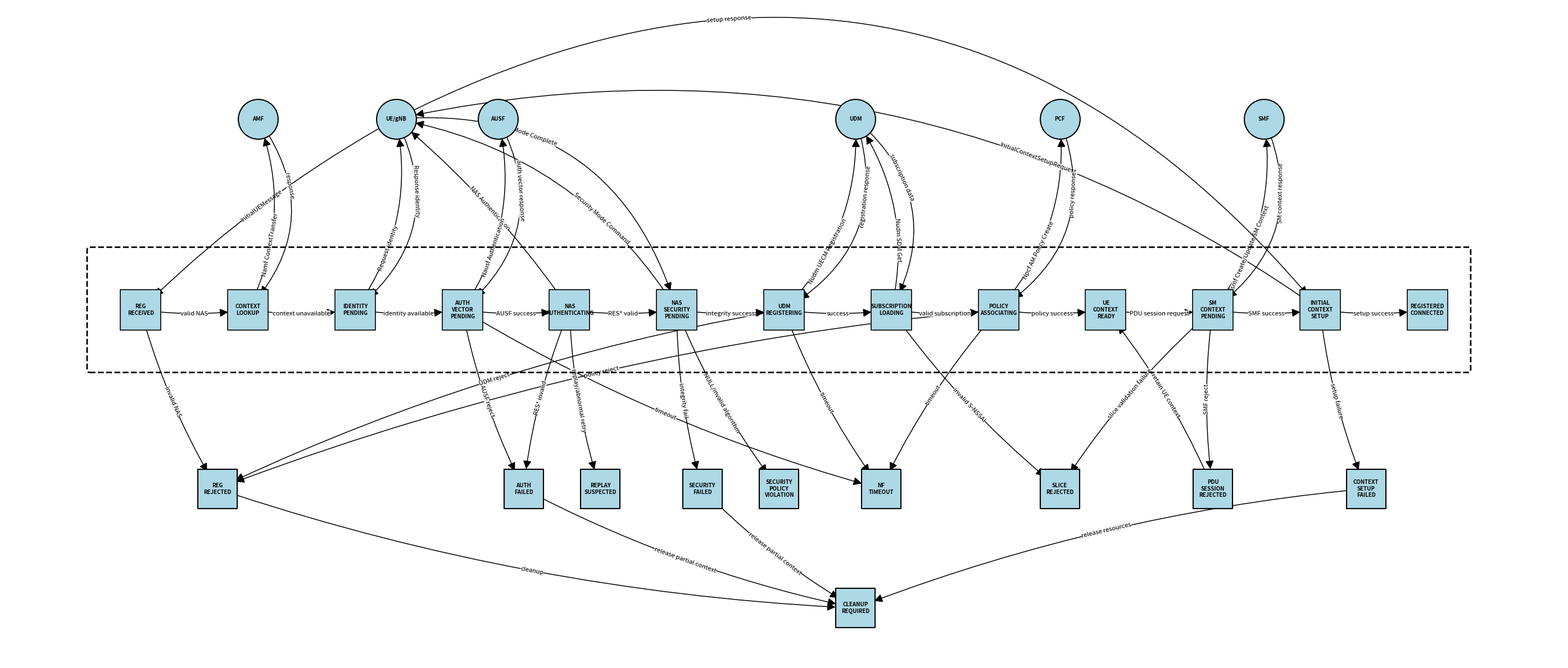

This chart was generated by the following Python code:
import networkx as nx
import matplotlib.pyplot as plt
from matplotlib.patches import FancyBboxPatch

G = nx.DiGraph()

# Regular 
normal = ["REG_RECEIVED","CONTEXT_LOOKUP","IDENTITY_PENDING","AUTH_VECTOR_PENDING",
          "NAS_AUTHENTICATING","NAS_SECURITY_PENDING","UDM_REGISTERING",
          "SUBSCRIPTION_LOADING","POLICY_ASSOCIATING","UE_CONTEXT_READY",
          "SM_CONTEXT_PENDING","INITIAL_CONTEXT_SETUP","REGISTERED_CONNECTED"]
failure = ["REG_REJECTED","AUTH_FAILED","REPLAY_SUSPECTED","SECURITY_FAILED",
           "SECURITY_POLICY_VIOLATION","NF_TIMEOUT","SLICE_REJECTED",
           "PDU_SESSION_REJECTED","CONTEXT_SETUP_FAILED","CLEANUP_REQUIRED"]
endpoints = ["UE/gNB","AMF","AUSF","UDM","PCF","SMF"]

for n in normal: G.add_node(n, kind="normal")
for n in failure: G.add_node(n, kind="failure")
for n in endpoints: G.add_node(n, kind="endpoint")

E = [
("UE/gNB","REG_RECEIVED","InitialUEMessage"),
("REG_RECEIVED","CONTEXT_LOOKUP","valid NAS"),
("REG_RECEIVED","REG_REJECTED","invalid NAS"),
("CONTEXT_LOOKUP","AMF","Namf ContextTransfer"),
("AMF","CONTEXT_LOOKUP","response"),
("CONTEXT_LOOKUP","IDENTITY_PENDING","context unavailable"),
("IDENTITY_PENDING","UE/gNB","Request identity"),
("UE/gNB","IDENTITY_PENDING","Response identity"),
("IDENTITY_PENDING","AUTH_VECTOR_PENDING","identity available"),
("AUTH_VECTOR_PENDING","AUSF","Nausf Authentication"),
("AUSF","AUTH_VECTOR_PENDING","auth vector response"),
("AUTH_VECTOR_PENDING","NAS_AUTHENTICATING","AUSF success"),
("AUTH_VECTOR_PENDING","AUTH_FAILED","AUSF reject"),
("AUTH_VECTOR_PENDING","NF_TIMEOUT","timeout"),
("NAS_AUTHENTICATING","UE/gNB","NAS Authentication"),
("NAS_AUTHENTICATING","NAS_SECURITY_PENDING","RES* valid"),
("NAS_AUTHENTICATING","AUTH_FAILED","RES* invalid"),
("NAS_AUTHENTICATING","REPLAY_SUSPECTED","replay/abnormal retry"),
("NAS_SECURITY_PENDING","UE/gNB","Security Mode Command"),
("UE/gNB","NAS_SECURITY_PENDING","Security Mode Complete"),
("NAS_SECURITY_PENDING","UDM_REGISTERING","integrity success"),
("NAS_SECURITY_PENDING","SECURITY_FAILED","integrity fail"),
("NAS_SECURITY_PENDING","SECURITY_POLICY_VIOLATION","NULL/invalid algorithm"),
("UDM_REGISTERING","UDM","Nudm UECM Registration"),
("UDM","UDM_REGISTERING","registration response"),
("UDM_REGISTERING","SUBSCRIPTION_LOADING","success"),
("UDM_REGISTERING","REG_REJECTED","UDM reject"),
("UDM_REGISTERING","NF_TIMEOUT","timeout"),
("SUBSCRIPTION_LOADING","UDM","Nudm SDM Get"),
("UDM","SUBSCRIPTION_LOADING","subscription data"),
("SUBSCRIPTION_LOADING","POLICY_ASSOCIATING","valid subscription"),
("SUBSCRIPTION_LOADING","SLICE_REJECTED","invalid S-NSSAI"),
("POLICY_ASSOCIATING","PCF","Npcf AM Policy Create"),
("PCF","POLICY_ASSOCIATING","policy response"),
("POLICY_ASSOCIATING","UE_CONTEXT_READY","policy success"),
("POLICY_ASSOCIATING","REG_REJECTED","policy reject"),
("POLICY_ASSOCIATING","NF_TIMEOUT","timeout"),
("UE_CONTEXT_READY","SM_CONTEXT_PENDING","PDU session request"),
("SM_CONTEXT_PENDING","SMF","Nsmf Create/Update SM Context"),
("SMF","SM_CONTEXT_PENDING","SM context response"),
("SM_CONTEXT_PENDING","INITIAL_CONTEXT_SETUP","SMF success"),
("SM_CONTEXT_PENDING","PDU_SESSION_REJECTED","SMF reject"),
("SM_CONTEXT_PENDING","SLICE_REJECTED","slice validation failure"),
("INITIAL_CONTEXT_SETUP","UE/gNB","InitialContextSetupRequest"),
("UE/gNB","INITIAL_CONTEXT_SETUP","setup response"),
("INITIAL_CONTEXT_SETUP","REGISTERED_CONNECTED","setup success"),
("INITIAL_CONTEXT_SETUP","CONTEXT_SETUP_FAILED","setup failure"),
("AUTH_FAILED","CLEANUP_REQUIRED","release partial context"),
("SECURITY_FAILED","CLEANUP_REQUIRED","release partial context"),
("REG_REJECTED","CLEANUP_REQUIRED","cleanup"),
("PDU_SESSION_REJECTED","UE_CONTEXT_READY","retain UE context"),
("CONTEXT_SETUP_FAILED","CLEANUP_REQUIRED","release resources"),
]
for u,v,l in E: G.add_edge(u,v,label=l)

# layered layout
pos={}
for i,n in enumerate(normal): pos[n]=(i*2.1,0)
fail_x = {
"REG_REJECTED":1.5,"AUTH_FAILED":7.5,"REPLAY_SUSPECTED":9.0,
"SECURITY_FAILED":11.0,"SECURITY_POLICY_VIOLATION":12.5,"NF_TIMEOUT":14.5,
"SLICE_REJECTED":18.0,"PDU_SESSION_REJECTED":21.0,
"CONTEXT_SETUP_FAILED":24.0,"CLEANUP_REQUIRED":14.0}
for n,x in fail_x.items(): pos[n]=(x,-3.0 if n!="CLEANUP_REQUIRED" else -5.0)
pos.update({"UE/gNB":(5,3.2),"AMF":(2.3,3.2),"AUSF":(7.0,3.2),
            "UDM":(14.0,3.2),"PCF":(18.0,3.2),"SMF":(22.0,3.2)})


fig,ax=plt.subplots(figsize=(28,12))
nx.draw_networkx_nodes(G,pos,nodelist=normal,node_shape="s",node_size=2700,
                       edgecolors="black", node_color="lightblue",linewidths=1.2,ax=ax)
nx.draw_networkx_nodes(G,pos,nodelist=failure,node_shape="s",node_size=2500,
                       edgecolors="black", node_color="lightblue",linewidths=1.5,ax=ax)
nx.draw_networkx_nodes(G,pos,nodelist=endpoints,node_shape="o",node_size=2600,
                       edgecolors="black", node_color="lightblue",linewidths=1.5,ax=ax)
labels={n:n.replace("_","\n") for n in G.nodes}
nx.draw_networkx_labels(G,pos,labels,font_size=7,font_weight="bold",ax=ax)

# --- edges & edge labels -------------------------------------------------
# A uniform node_size estimate is passed to draw_networkx_edges so that the
# arrow shrink/margin math matches the actually-drawn node sizes (2500-2700).
# Without this, networkx assumes the default node_size=300, so the arrow tip
# is calculated to stop well short of the real (much larger) node boundary
# and ends up buried under the node label instead of visible next to it.
NODE_SIZE_FOR_MARGINS = 2600

edge_set = {(u,v) for u,v,_ in E}
# split edges into "forward" / "reciprocal-backward" groups so that any pair
# of nodes with edges in BOTH directions gets two oppositely-curved arcs
# (instead of two arrows drawn on top of each other, which is what caused
# both the invisible-arrow look and the overlapping edge-label text).
forward_edges, backward_edges, single_edges = [], [], []
seen_pairs = set()
for u,v,l in E:
    if (v,u) in edge_set:
        pair = frozenset((u,v))
        if pair not in seen_pairs:
            seen_pairs.add(pair)
            forward_edges.append((u,v))
        else:
            backward_edges.append((u,v))
    else:
        single_edges.append((u,v))

edge_label_dict = nx.get_edge_attributes(G,"label")
common_edge_kwargs = dict(arrows=True, arrowstyle="-|>", arrowsize=22, width=1.1,
                          edge_color="black", node_size=NODE_SIZE_FOR_MARGINS,
                          min_source_margin=18, min_target_margin=18, ax=ax)
common_label_kwargs = dict(font_size=8, rotate=True,
                           bbox=dict(fc="white", ec="none", alpha=.85, pad=0.1),
                           node_size=NODE_SIZE_FOR_MARGINS, ax=ax)

# single (one-directional) edges: mild curve, label centered
if single_edges:
    style = "arc3,rad=0.07"
    nx.draw_networkx_edges(G,pos,edgelist=single_edges,connectionstyle=style,
                           **common_edge_kwargs)
    nx.draw_networkx_edge_labels(G,pos,
        {e:edge_label_dict[e] for e in single_edges},
        connectionstyle=style,label_pos=0.5,**common_label_kwargs)

# reciprocal pairs: bow the two directions apart (+rad / -rad) and slide
# their labels toward opposite ends of the edge so they don't collide
if forward_edges:
    style = "arc3,rad=0.22"
    nx.draw_networkx_edges(G,pos,edgelist=forward_edges,connectionstyle=style,
                           **common_edge_kwargs)
    nx.draw_networkx_edge_labels(G,pos,
        {e:edge_label_dict[e] for e in forward_edges},
        connectionstyle=style,label_pos=0.32,**common_label_kwargs)

if backward_edges:
    style = "arc3,rad=-0.40"
    nx.draw_networkx_edges(G,pos,edgelist=backward_edges,connectionstyle=style,
                           **common_edge_kwargs)
    nx.draw_networkx_edge_labels(G,pos,
        {e:edge_label_dict[e] for e in backward_edges},
        connectionstyle=style,label_pos=0.32,**common_label_kwargs)

ax.add_patch(FancyBboxPatch((-1,-1),27,2,boxstyle="round,pad=.05",
                            fill=False,linestyle="--",linewidth=2))
ax.axis("off")
plt.tight_layout()
png="amf_threat_aware_state_graph.png"
svg="amf_threat_aware_state_graph.svg"
plt.savefig(png,dpi=220,bbox_inches="tight")
plt.savefig(svg,bbox_inches="tight")
plt.show()
print(png, svg)
